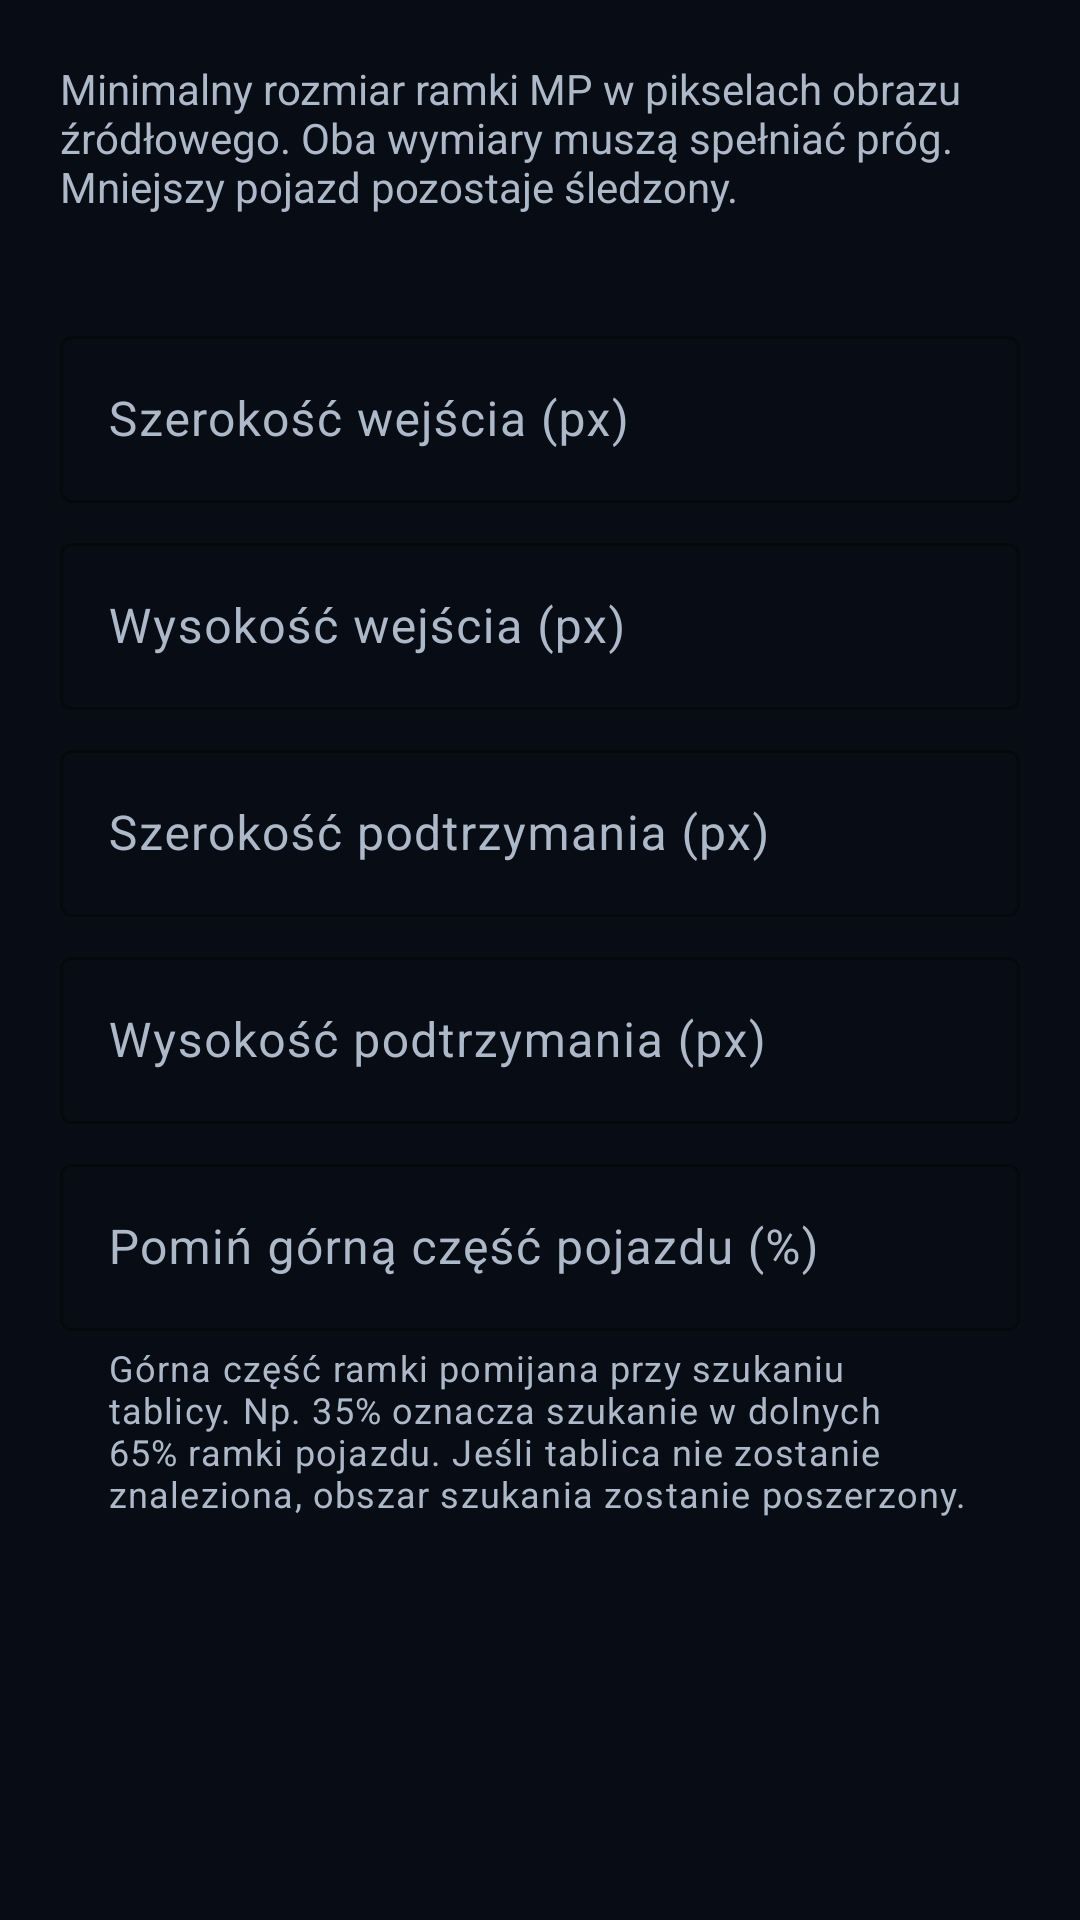

Produce the Android XML layout that renders to this screen, including the resource entries it uses.
<!-- AndroidManifest.xml: application theme Theme.ALPR_v1 -->
<!-- res/layout/dialog_dynamic_mt.xml -->
<ScrollView xmlns:android="http://schemas.android.com/apk/res/android" xmlns:app="http://schemas.android.com/apk/res-auto" android:layout_width="match_parent" android:layout_height="wrap_content">
    <LinearLayout android:layout_width="match_parent" android:layout_height="wrap_content" android:orientation="vertical" android:padding="20dp">
        <TextView android:layout_width="match_parent" android:layout_height="wrap_content" android:text="@string/settings_dynamic_mt_description" android:textColor="@color/alpr_text_secondary" />
        <TextView android:id="@+id/dynamic_mt_frame_info" android:layout_width="match_parent" android:layout_height="wrap_content" android:layout_marginTop="8dp" android:textColor="@color/alpr_text_secondary" />
        <com.google.android.material.textfield.TextInputLayout android:layout_width="match_parent" android:layout_height="wrap_content" android:layout_marginTop="8dp" android:textColorHint="@color/alpr_text_secondary" app:hintTextColor="@color/alpr_text_secondary" app:boxStrokeColor="@color/alpr_outline" android:hint="@string/settings_dynamic_mt_enter_width">
            <com.google.android.material.textfield.TextInputEditText android:id="@+id/dynamic_mt_enter_width" android:layout_width="match_parent" android:layout_height="wrap_content" android:textColor="@color/alpr_text_primary" android:inputType="number" android:maxLength="4" android:singleLine="true" />
        </com.google.android.material.textfield.TextInputLayout>
        <com.google.android.material.textfield.TextInputLayout android:layout_width="match_parent" android:layout_height="wrap_content" android:layout_marginTop="8dp" android:textColorHint="@color/alpr_text_secondary" app:hintTextColor="@color/alpr_text_secondary" app:boxStrokeColor="@color/alpr_outline" android:hint="@string/settings_dynamic_mt_enter_height">
            <com.google.android.material.textfield.TextInputEditText android:id="@+id/dynamic_mt_enter_height" android:layout_width="match_parent" android:layout_height="wrap_content" android:textColor="@color/alpr_text_primary" android:inputType="number" android:maxLength="4" android:singleLine="true" />
        </com.google.android.material.textfield.TextInputLayout>
        <com.google.android.material.textfield.TextInputLayout android:layout_width="match_parent" android:layout_height="wrap_content" android:layout_marginTop="8dp" android:textColorHint="@color/alpr_text_secondary" app:hintTextColor="@color/alpr_text_secondary" app:boxStrokeColor="@color/alpr_outline" android:hint="@string/settings_dynamic_mt_keep_width">
            <com.google.android.material.textfield.TextInputEditText android:id="@+id/dynamic_mt_keep_width" android:layout_width="match_parent" android:layout_height="wrap_content" android:textColor="@color/alpr_text_primary" android:inputType="number" android:maxLength="4" android:singleLine="true" />
        </com.google.android.material.textfield.TextInputLayout>
        <com.google.android.material.textfield.TextInputLayout android:layout_width="match_parent" android:layout_height="wrap_content" android:layout_marginTop="8dp" android:textColorHint="@color/alpr_text_secondary" app:hintTextColor="@color/alpr_text_secondary" app:boxStrokeColor="@color/alpr_outline" android:hint="@string/settings_dynamic_mt_keep_height">
            <com.google.android.material.textfield.TextInputEditText android:id="@+id/dynamic_mt_keep_height" android:layout_width="match_parent" android:layout_height="wrap_content" android:textColor="@color/alpr_text_primary" android:inputType="number" android:maxLength="4" android:singleLine="true" />
        </com.google.android.material.textfield.TextInputLayout>
        <com.google.android.material.textfield.TextInputLayout android:layout_width="match_parent" android:layout_height="wrap_content" android:layout_marginTop="8dp" android:textColorHint="@color/alpr_text_secondary" app:hintTextColor="@color/alpr_text_secondary" app:boxStrokeColor="@color/alpr_outline" android:hint="@string/settings_dynamic_mt_primary_top" app:helperText="@string/settings_dynamic_mt_primary_top_help" app:helperTextTextColor="@color/alpr_text_secondary">
            <com.google.android.material.textfield.TextInputEditText android:id="@+id/dynamic_mt_primary_top" android:layout_width="match_parent" android:layout_height="wrap_content" android:textColor="@color/alpr_text_primary" android:inputType="number" android:maxLength="4" android:singleLine="true" />
        </com.google.android.material.textfield.TextInputLayout>
    </LinearLayout>
</ScrollView>
<!-- resources referenced by this layout -->
<resources>
  <color name="alpr_outline">#FF303A49</color>
  <color name="alpr_text_primary">#FFF8FAFC</color>
  <color name="alpr_text_secondary">#FFADB8C8</color>
  <string name="settings_dynamic_mt_description">Minimalny rozmiar ramki MP w pikselach obrazu źródłowego. Oba wymiary muszą spełniać próg. Mniejszy pojazd pozostaje śledzony.</string>
  <string name="settings_dynamic_mt_enter_height">Wysokość wejścia (px)</string>
  <string name="settings_dynamic_mt_enter_width">Szerokość wejścia (px)</string>
  <string name="settings_dynamic_mt_keep_height">Wysokość podtrzymania (px)</string>
  <string name="settings_dynamic_mt_keep_width">Szerokość podtrzymania (px)</string>
  <string name="settings_dynamic_mt_primary_top">Pomiń górną część pojazdu (%)</string>
  <string name="settings_dynamic_mt_primary_top_help" formatted="false">Górna część ramki pomijana przy szukaniu tablicy. Np. 35% oznacza szukanie w dolnych 65% ramki pojazdu. Jeśli tablica nie zostanie znaleziona, obszar szukania zostanie poszerzony.</string>
  <style name="Theme.ALPR_v1" parent="Base.Theme.ALPR_v1" />
  <style name="Base.Theme.ALPR_v1" parent="Theme.Material3.DayNight.NoActionBar">
          <item name="android:windowBackground">@color/alpr_background</item>
          <item name="android:colorAccent">@color/alpr_primary</item>
          <item name="colorPrimary">@color/alpr_primary</item>
          <item name="colorOnPrimary">@color/alpr_background</item>
          <item name="colorSecondary">@color/alpr_secondary</item>
          <item name="colorOnSecondary">@color/alpr_background</item>
          <item name="colorSurface">@color/alpr_surface</item>
          <item name="colorOnSurface">@color/alpr_text_primary</item>
          <item name="colorOutline">@color/alpr_outline</item>
          <item name="android:statusBarColor">@color/alpr_background</item>
          <item name="android:navigationBarColor">@color/alpr_background</item>
          <item name="android:windowLightStatusBar">false</item>
          <item name="android:windowLightNavigationBar">false</item>
      </style>
  <color name="alpr_background">#FF080D15</color>
  <color name="alpr_primary">#FF38BDF8</color>
  <color name="alpr_secondary">#FFA78BFA</color>
  <color name="alpr_surface">#FF151A23</color>
</resources>
